Image classification data set "dataset" (Losabit/Instrument-Classification on GitHub). Class labels (3): guitar, piano, saxo.

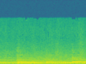
Label: piano

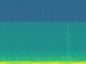
Label: saxo

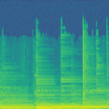
Label: guitar

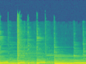
Label: guitar

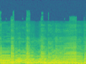
Label: saxo

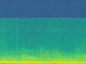
Label: piano
